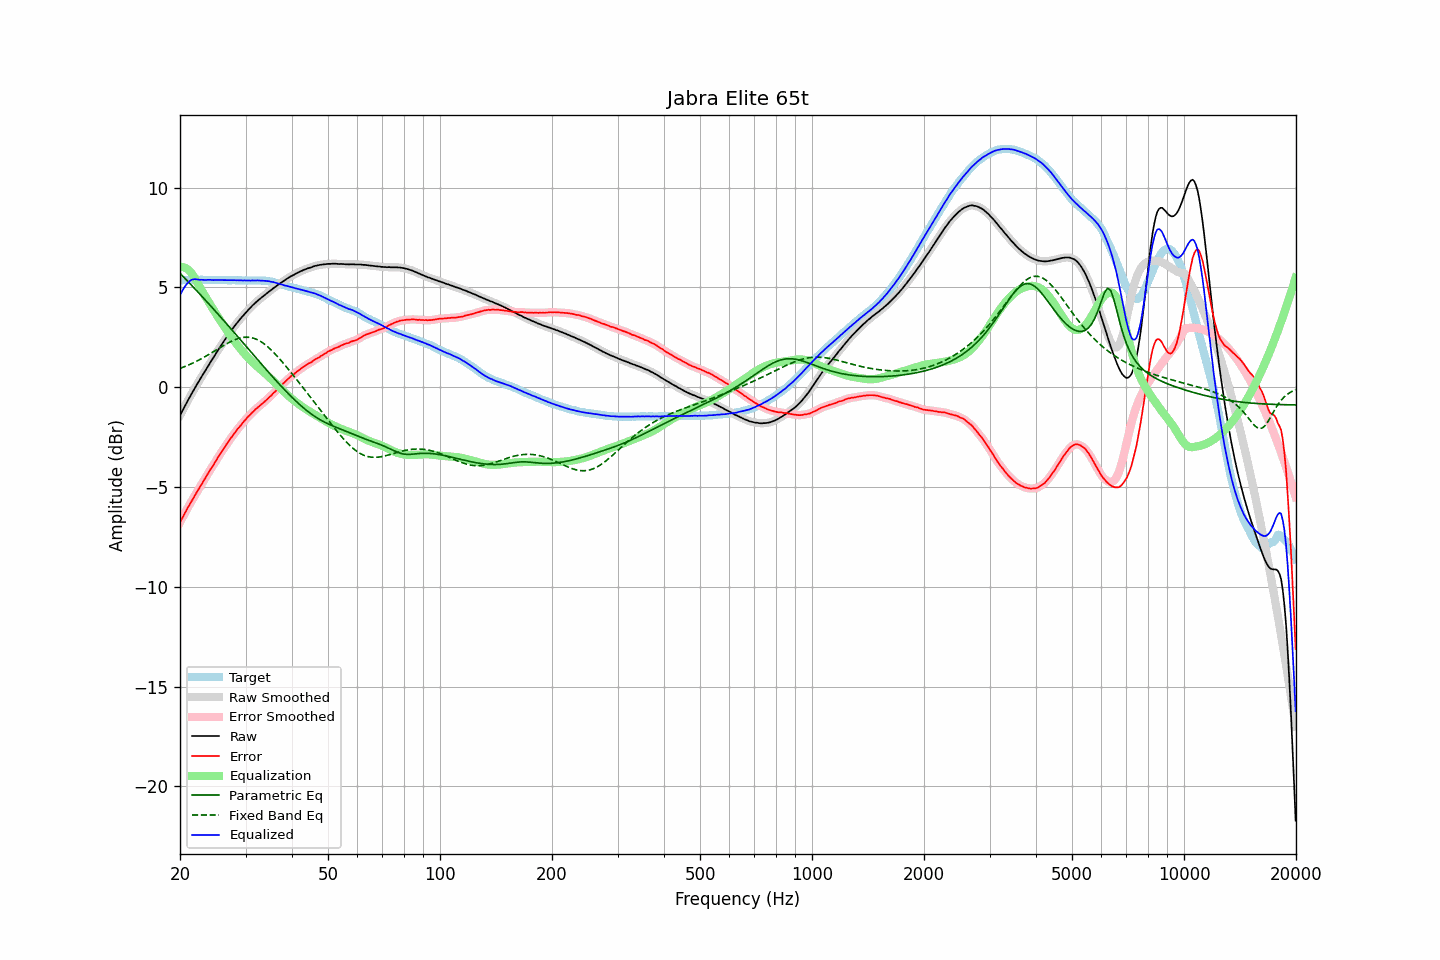

Source data for this figure (header and first rows):
frequency, raw, error, smoothed, error_smoothed, equalization, parametric_eq, fixed_band_eq, equalized_raw, equalized_smoothed, target
20.00, -1.42, -6.77, -1.42, -6.77, 6.03, 5.71, 0.94, 4.61, 4.61, 5.36
20.20, -1.26, -6.61, -1.26, -6.62, 6.03, 5.63, 0.97, 4.77, 4.77, 5.36
20.40, -1.11, -6.47, -1.10, -6.46, 6.02, 5.55, 1.00, 4.91, 4.92, 5.36
20.61, -0.95, -6.32, -0.95, -6.31, 5.99, 5.46, 1.04, 5.04, 5.04, 5.36
20.81, -0.80, -6.16, -0.80, -6.16, 5.95, 5.38, 1.07, 5.15, 5.15, 5.36
21.02, -0.65, -6.01, -0.65, -6.02, 5.89, 5.29, 1.10, 5.25, 5.25, 5.36
21.23, -0.51, -5.88, -0.50, -5.88, 5.82, 5.21, 1.14, 5.31, 5.32, 5.37
21.44, -0.36, -5.74, -0.36, -5.74, 5.74, 5.13, 1.18, 5.38, 5.38, 5.38
21.66, -0.22, -5.60, -0.22, -5.60, 5.62, 5.04, 1.21, 5.40, 5.40, 5.38
21.87, -0.08, -5.47, -0.08, -5.46, 5.49, 4.96, 1.25, 5.41, 5.41, 5.39
22.09, 0.06, -5.32, 0.06, -5.32, 5.35, 4.87, 1.29, 5.41, 5.41, 5.38
22.31, 0.20, -5.19, 0.20, -5.18, 5.20, 4.78, 1.33, 5.40, 5.40, 5.39
22.54, 0.33, -5.05, 0.34, -5.05, 5.05, 4.70, 1.37, 5.38, 5.39, 5.38
22.76, 0.47, -4.92, 0.47, -4.92, 4.92, 4.61, 1.42, 5.39, 5.38, 5.39
22.99, 0.60, -4.79, 0.60, -4.78, 4.78, 4.52, 1.46, 5.38, 5.38, 5.39
23.22, 0.73, -4.65, 0.73, -4.65, 4.65, 4.44, 1.51, 5.38, 5.38, 5.38
23.45, 0.86, -4.51, 0.86, -4.51, 4.51, 4.35, 1.55, 5.38, 5.38, 5.38
23.69, 1.00, -4.38, 1.00, -4.37, 4.38, 4.26, 1.60, 5.38, 5.38, 5.38
23.92, 1.13, -4.24, 1.13, -4.24, 4.25, 4.17, 1.65, 5.38, 5.38, 5.37
24.16, 1.26, -4.11, 1.26, -4.12, 4.12, 4.08, 1.69, 5.38, 5.38, 5.37
24.40, 1.38, -4.00, 1.39, -3.99, 3.99, 3.99, 1.74, 5.37, 5.37, 5.38
24.65, 1.51, -3.87, 1.51, -3.87, 3.86, 3.90, 1.79, 5.37, 5.37, 5.38
24.89, 1.64, -3.74, 1.64, -3.74, 3.73, 3.81, 1.84, 5.37, 5.37, 5.38
25.14, 1.77, -3.60, 1.77, -3.60, 3.60, 3.72, 1.89, 5.37, 5.38, 5.37
25.39, 1.90, -3.47, 1.90, -3.47, 3.47, 3.63, 1.94, 5.38, 5.38, 5.37
25.65, 2.03, -3.34, 2.03, -3.34, 3.35, 3.54, 1.99, 5.38, 5.38, 5.37
25.91, 2.15, -3.22, 2.15, -3.22, 3.22, 3.45, 2.04, 5.37, 5.37, 5.37
26.16, 2.27, -3.10, 2.27, -3.10, 3.10, 3.36, 2.08, 5.37, 5.37, 5.38
26.43, 2.39, -2.99, 2.39, -2.98, 2.97, 3.27, 2.13, 5.36, 5.37, 5.38
26.69, 2.51, -2.85, 2.51, -2.86, 2.86, 3.18, 2.18, 5.37, 5.37, 5.36
26.96, 2.63, -2.73, 2.63, -2.74, 2.74, 3.09, 2.22, 5.37, 5.37, 5.36
27.23, 2.74, -2.62, 2.74, -2.62, 2.62, 2.99, 2.26, 5.36, 5.37, 5.36
27.50, 2.85, -2.51, 2.85, -2.51, 2.51, 2.90, 2.30, 5.36, 5.36, 5.36
27.77, 2.96, -2.41, 2.96, -2.40, 2.40, 2.81, 2.34, 5.36, 5.36, 5.37
28.05, 3.07, -2.30, 3.07, -2.29, 2.29, 2.72, 2.38, 5.36, 5.36, 5.37
28.33, 3.17, -2.18, 3.17, -2.19, 2.19, 2.62, 2.41, 5.36, 5.36, 5.36
28.62, 3.28, -2.07, 3.28, -2.08, 2.08, 2.53, 2.44, 5.36, 5.36, 5.35
28.90, 3.37, -1.99, 3.37, -1.98, 1.98, 2.44, 2.46, 5.35, 5.36, 5.36
29.19, 3.47, -1.89, 3.47, -1.89, 1.88, 2.34, 2.48, 5.35, 5.35, 5.36
29.48, 3.56, -1.79, 3.56, -1.79, 1.79, 2.25, 2.49, 5.35, 5.35, 5.35
29.78, 3.66, -1.69, 3.66, -1.69, 1.69, 2.16, 2.50, 5.35, 5.35, 5.35
30.08, 3.75, -1.61, 3.75, -1.60, 1.60, 2.06, 2.51, 5.35, 5.35, 5.36
30.38, 3.84, -1.50, 3.84, -1.51, 1.51, 1.97, 2.51, 5.35, 5.35, 5.34
30.68, 3.92, -1.43, 3.92, -1.43, 1.43, 1.87, 2.50, 5.35, 5.35, 5.35
30.99, 4.00, -1.35, 4.00, -1.34, 1.34, 1.78, 2.49, 5.34, 5.35, 5.35
31.30, 4.09, -1.26, 4.08, -1.27, 1.26, 1.69, 2.47, 5.35, 5.35, 5.35
31.61, 4.16, -1.19, 4.16, -1.18, 1.19, 1.59, 2.45, 5.35, 5.35, 5.36
31.93, 4.24, -1.10, 4.24, -1.11, 1.11, 1.50, 2.42, 5.35, 5.35, 5.34
32.24, 4.31, -1.04, 4.31, -1.04, 1.04, 1.41, 2.39, 5.35, 5.35, 5.35
32.57, 4.38, -0.97, 4.38, -0.97, 0.97, 1.31, 2.35, 5.35, 5.35, 5.35
32.89, 4.44, -0.90, 4.44, -0.90, 0.90, 1.22, 2.30, 5.34, 5.35, 5.35
33.22, 4.51, -0.83, 4.51, -0.83, 0.83, 1.13, 2.25, 5.34, 5.34, 5.34
33.55, 4.57, -0.77, 4.57, -0.77, 0.76, 1.04, 2.19, 5.33, 5.34, 5.34
33.89, 4.64, -0.70, 4.64, -0.69, 0.69, 0.94, 2.13, 5.33, 5.33, 5.34
34.23, 4.70, -0.62, 4.70, -0.62, 0.62, 0.85, 2.07, 5.32, 5.32, 5.32
34.57, 4.77, -0.54, 4.77, -0.55, 0.54, 0.76, 2.00, 5.32, 5.31, 5.31
34.92, 4.83, -0.47, 4.83, -0.47, 0.47, 0.67, 1.92, 5.30, 5.30, 5.30
35.27, 4.89, -0.40, 4.89, -0.39, 0.39, 0.58, 1.85, 5.28, 5.28, 5.29
35.62, 4.96, -0.30, 4.95, -0.31, 0.31, 0.49, 1.77, 5.27, 5.26, 5.26
35.97, 5.01, -0.23, 5.01, -0.23, 0.23, 0.40, 1.68, 5.24, 5.24, 5.25
... 635 more rows
